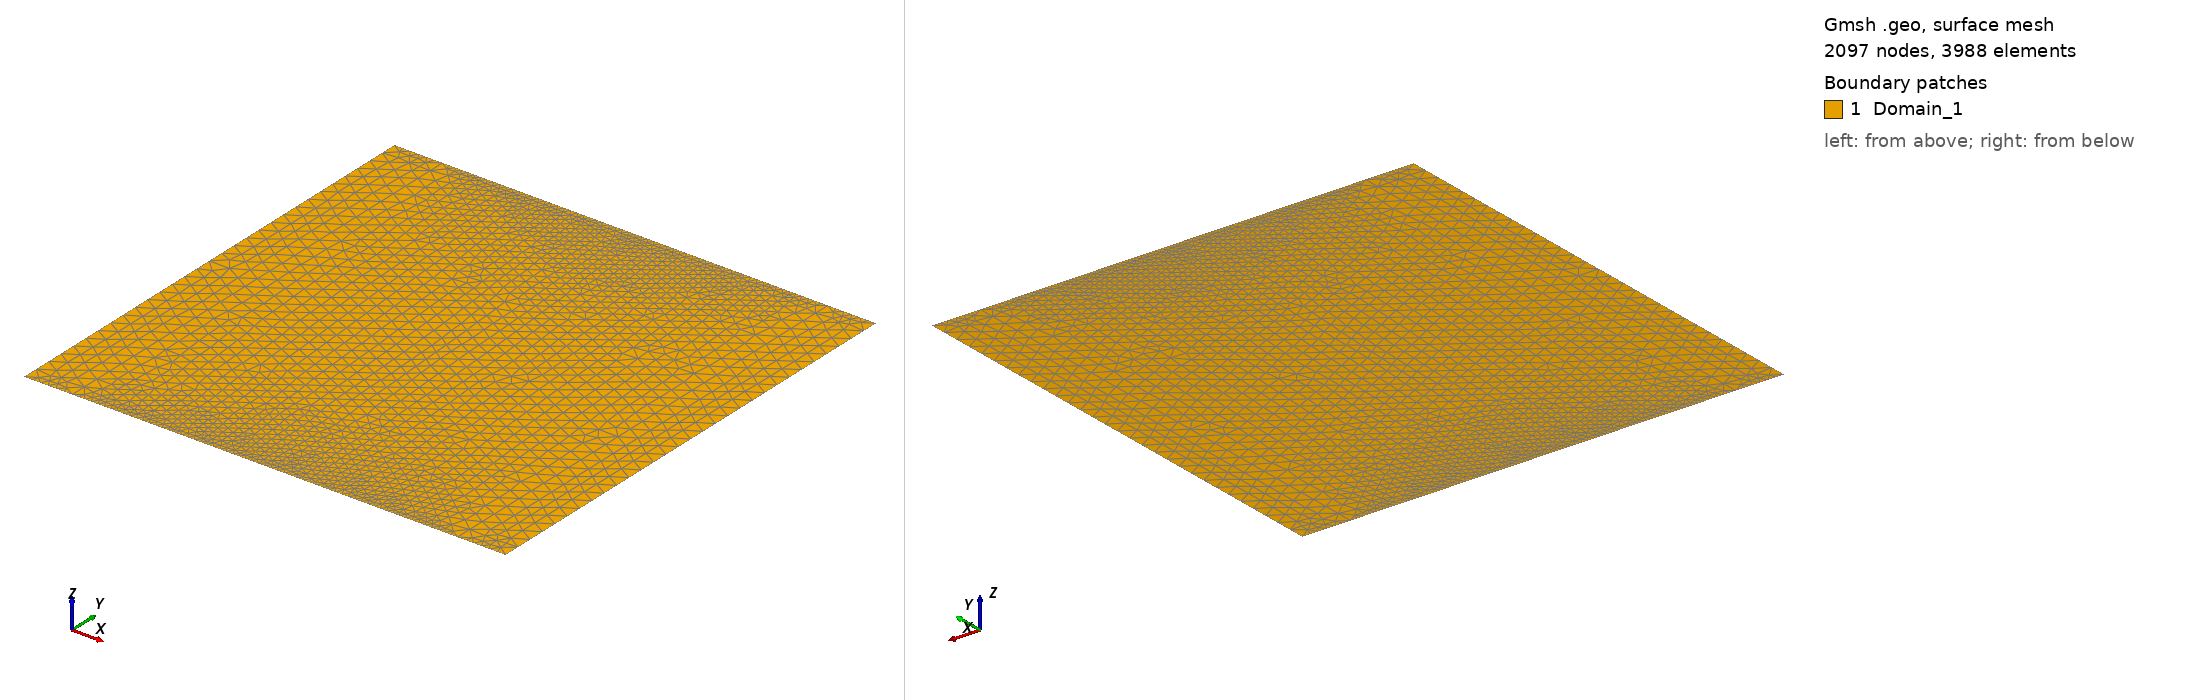

Gmsh geometry script, surface-meshed: 2097 nodes, 3988 surface elements. Boundary patches (legend numbers): 1 Domain_1. Left view from above one corner, right view from below the opposite corner. Legend entries are the model's physical surfaces. The drawing asked Gmsh for element sizes between 1% and 20% of the model's largest extent; the script's own settings can give other sizes.

=== topBlockTip.geo (drawn) ===
// Gmsh project modified to refine the first line of elements above the bottom boundary

Mesh.Format = 1; // msh output format
Mesh.MshFileVersion = 2.2; // Version of the MSH file format to use

nTip = 6;
Xsize = 1;
Ysize = 1;
nX = 61;
nY = 31;

tipSize = nTip/(nX-1);

// Define points
Point(1) = {0, 1, 0};
Point(2) = {tipSize, 1, 0};
Point(3) = {Xsize-tipSize, 1, 0};
Point(4) = {Xsize, 1, 0};

Point(5) = {Xsize, 1+Ysize, 0};
Point(6) = {Xsize-tipSize, 1+Ysize, 0};
Point(7) = {tipSize, 1+Ysize, 0};
Point(8) = {0, 1+Ysize, 0};


// Define lines
Line(1) = {1,2}; 
Line(2) = {2,3}; 
Line(3) = {3,4};
Line(4) = {4,5}; 
Line(5) = {5,6};
Line(6) = {6,7};
Line(7) = {7,8};
Line(8) = {8,1};
Line(9) = {2,7};
Line(10) = {3,6};

// Define curve loop and surface
Curve Loop(1) = {1,9,7,8};
Curve Loop(2) = {2,10,6,-9};
Curve Loop(3) = {3,4,5,-10};

Plane Surface(1) = {1};
Plane Surface(2) = {2};
Plane Surface(3) = {3};

// Apply transfinite meshing
Transfinite Line{1} = nTip+1;
Transfinite Line{2} = nX;
Transfinite Line{3} = nTip+1;
Transfinite Line{4} = nY;
Transfinite Line{5} = nTip+1;
Transfinite Line{6} = nX;
Transfinite Line{7} = nTip+1;
Transfinite Line{8} = nY;
Transfinite Line{9} = nY;
Transfinite Line{10} = nY;

//Transfinite Surface {1,2,3};
//Recombine Surface {1,2,3};

// Define physical groups
Physical Curve("Interface_top2bot", 1) = {1,2,3};
Physical Curve("Top_load", 2) = {5,6,7};
Physical Curve("Lateral_load", 3) = {8};
Physical Curve("Lateral_fixed", 4) = {4};
Physical Surface("Domain_1", 1) = {1,2,3};

// Mesh and save
Mesh 2;
